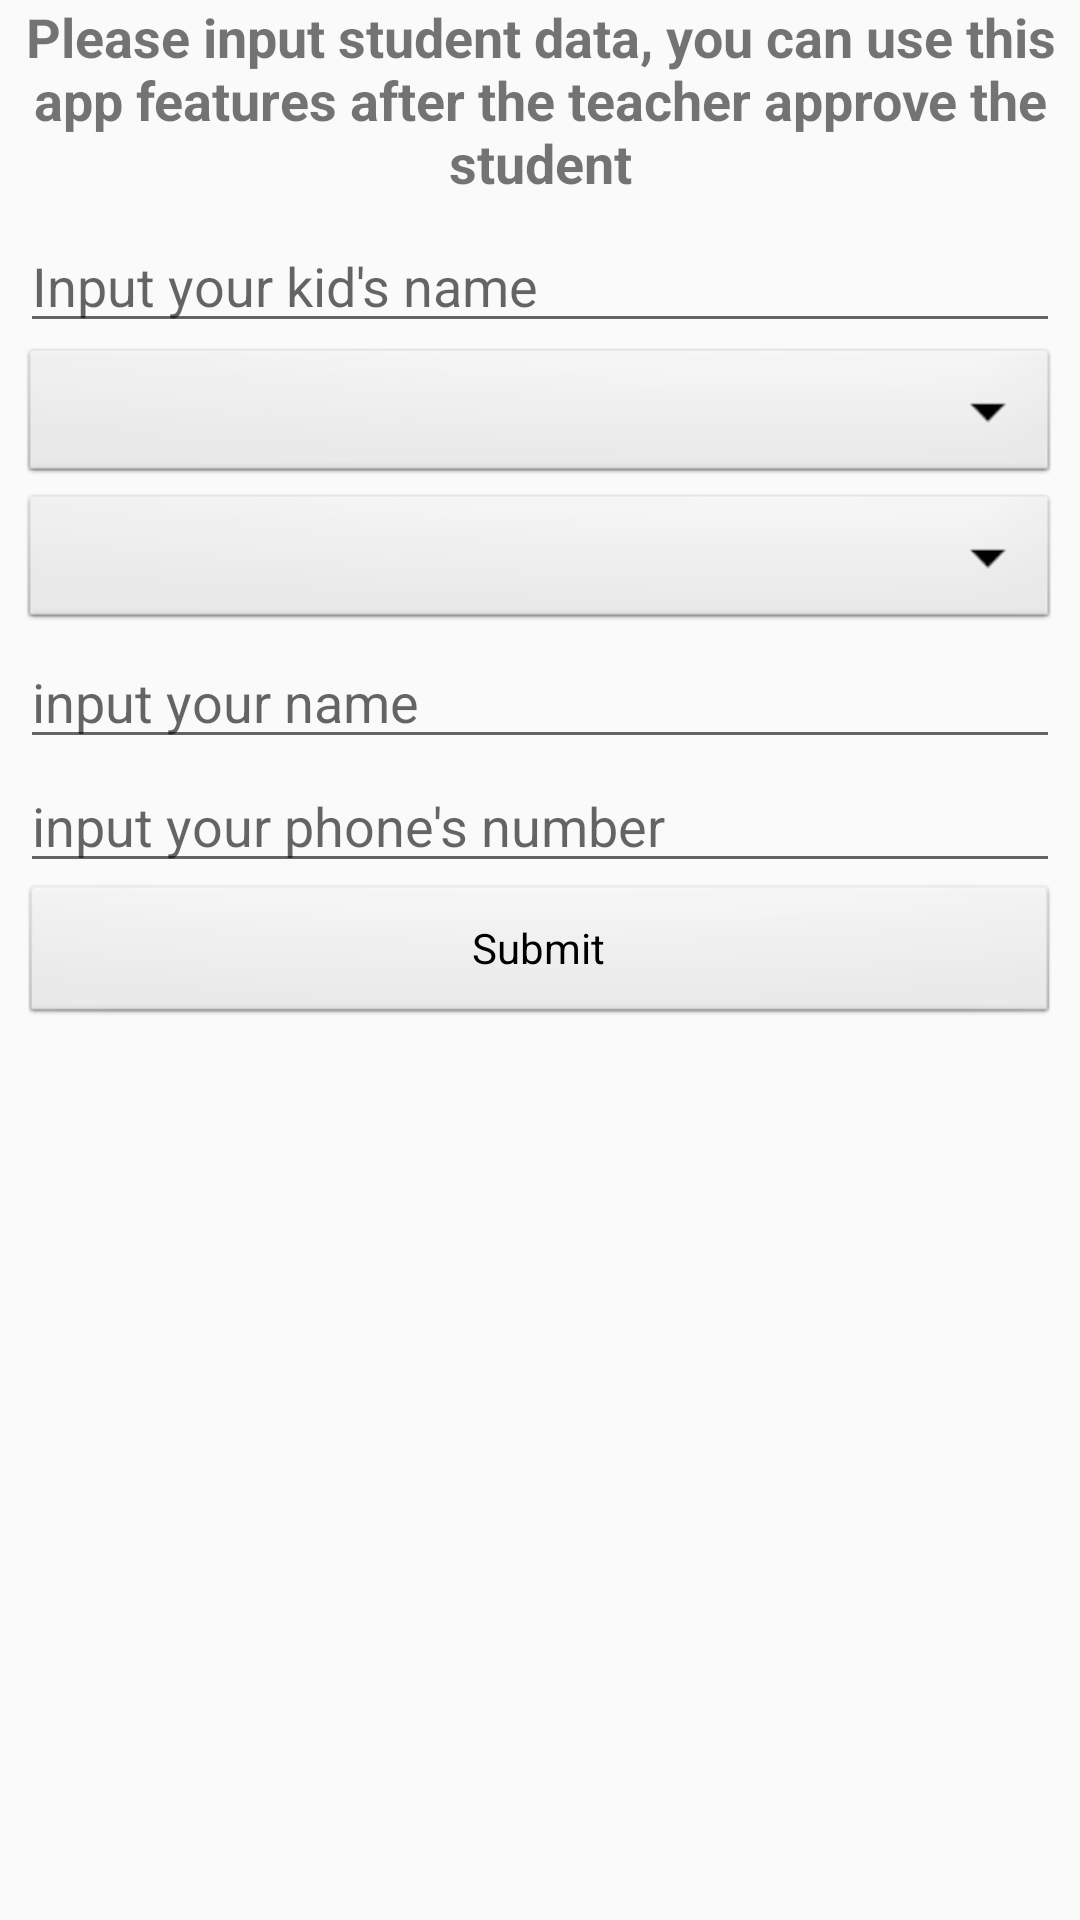

Layout XML and referenced resources for this Android screen:
<!-- AndroidManifest.xml: application theme AppTheme -->
<!-- res/layout/activity_register_student.xml -->
<?xml version="1.0" encoding="utf-8"?>
<LinearLayout xmlns:android="http://schemas.android.com/apk/res/android"
    xmlns:tools="http://schemas.android.com/tools"
    android:id="@+id/registerRoot"
    android:layout_width="match_parent"
    android:layout_height="match_parent"
    android:orientation="vertical"
    android:paddingLeft="20px"
    android:paddingRight="20px">

    <TextView
        android:id="@+id/textView"
        android:layout_width="match_parent"
        android:layout_height="wrap_content"
        android:layout_marginBottom="10px"
        android:paddingBottom="10px"
        android:text="@string/register_student"
        android:textAlignment="center"
        android:textSize="18sp"
        android:textStyle="bold"
        tools:text="@string/register_student" />

    <EditText
        android:id="@+id/studentNameText"
        android:layout_width="match_parent"
        android:layout_height="wrap_content"
        android:ems="10"
        android:hint="Input your kid's name "
        android:inputType="textPersonName" />

    <Spinner
        android:id="@+id/schoolSpinner"
        android:layout_width="match_parent"
        android:layout_height="wrap_content"
        android:background="@android:drawable/btn_dropdown"
        android:entries="@string/app_name"
        android:spinnerMode="dropdown" />

    <Spinner
        android:id="@+id/classSpinner"
        android:layout_width="match_parent"
        android:layout_height="wrap_content"
        android:background="@android:drawable/btn_dropdown"
        android:entries="@string/button_text_save"
        android:spinnerMode="dropdown" />

    <EditText
        android:id="@+id/parentNameText"
        android:layout_width="match_parent"
        android:layout_height="wrap_content"
        android:ems="10"
        android:hint="input your name "
        android:inputType="textPersonName" />

    <EditText
        android:id="@+id/phoneText"
        android:layout_width="match_parent"
        android:layout_height="wrap_content"
        android:ems="10"
        android:hint="input your phone's number "
        android:inputType="phone" />

    <Button
        android:id="@+id/registerStudentButton"
        style="@android:style/Widget.Button"
        android:layout_width="match_parent"
        android:layout_height="wrap_content"
        android:text="Submit" />
</LinearLayout>
<!-- resources referenced by this layout -->
<resources>
  <string name="app_name">Middup</string>
  <string name="register_student">Please input student data, you can use this app features after the teacher approve the student</string>
  <style name="AppTheme" parent="Theme.AppCompat.Light.DarkActionBar">
          <item name="colorPrimary">@color/colorPrimary</item>
          <item name="colorPrimaryDark">@color/colorPrimaryDark</item>
          <item name="colorAccent">@color/colorAccent</item>
      </style>
  <!-- not gathered from this repository: default colours our renderer supplied (Android Studio template values) -->
  <color name="colorPrimary">#FF6200EE</color>
  <color name="colorPrimaryDark">#FF3700B3</color>
  <color name="colorAccent">#FF03DAC5</color>
</resources>
